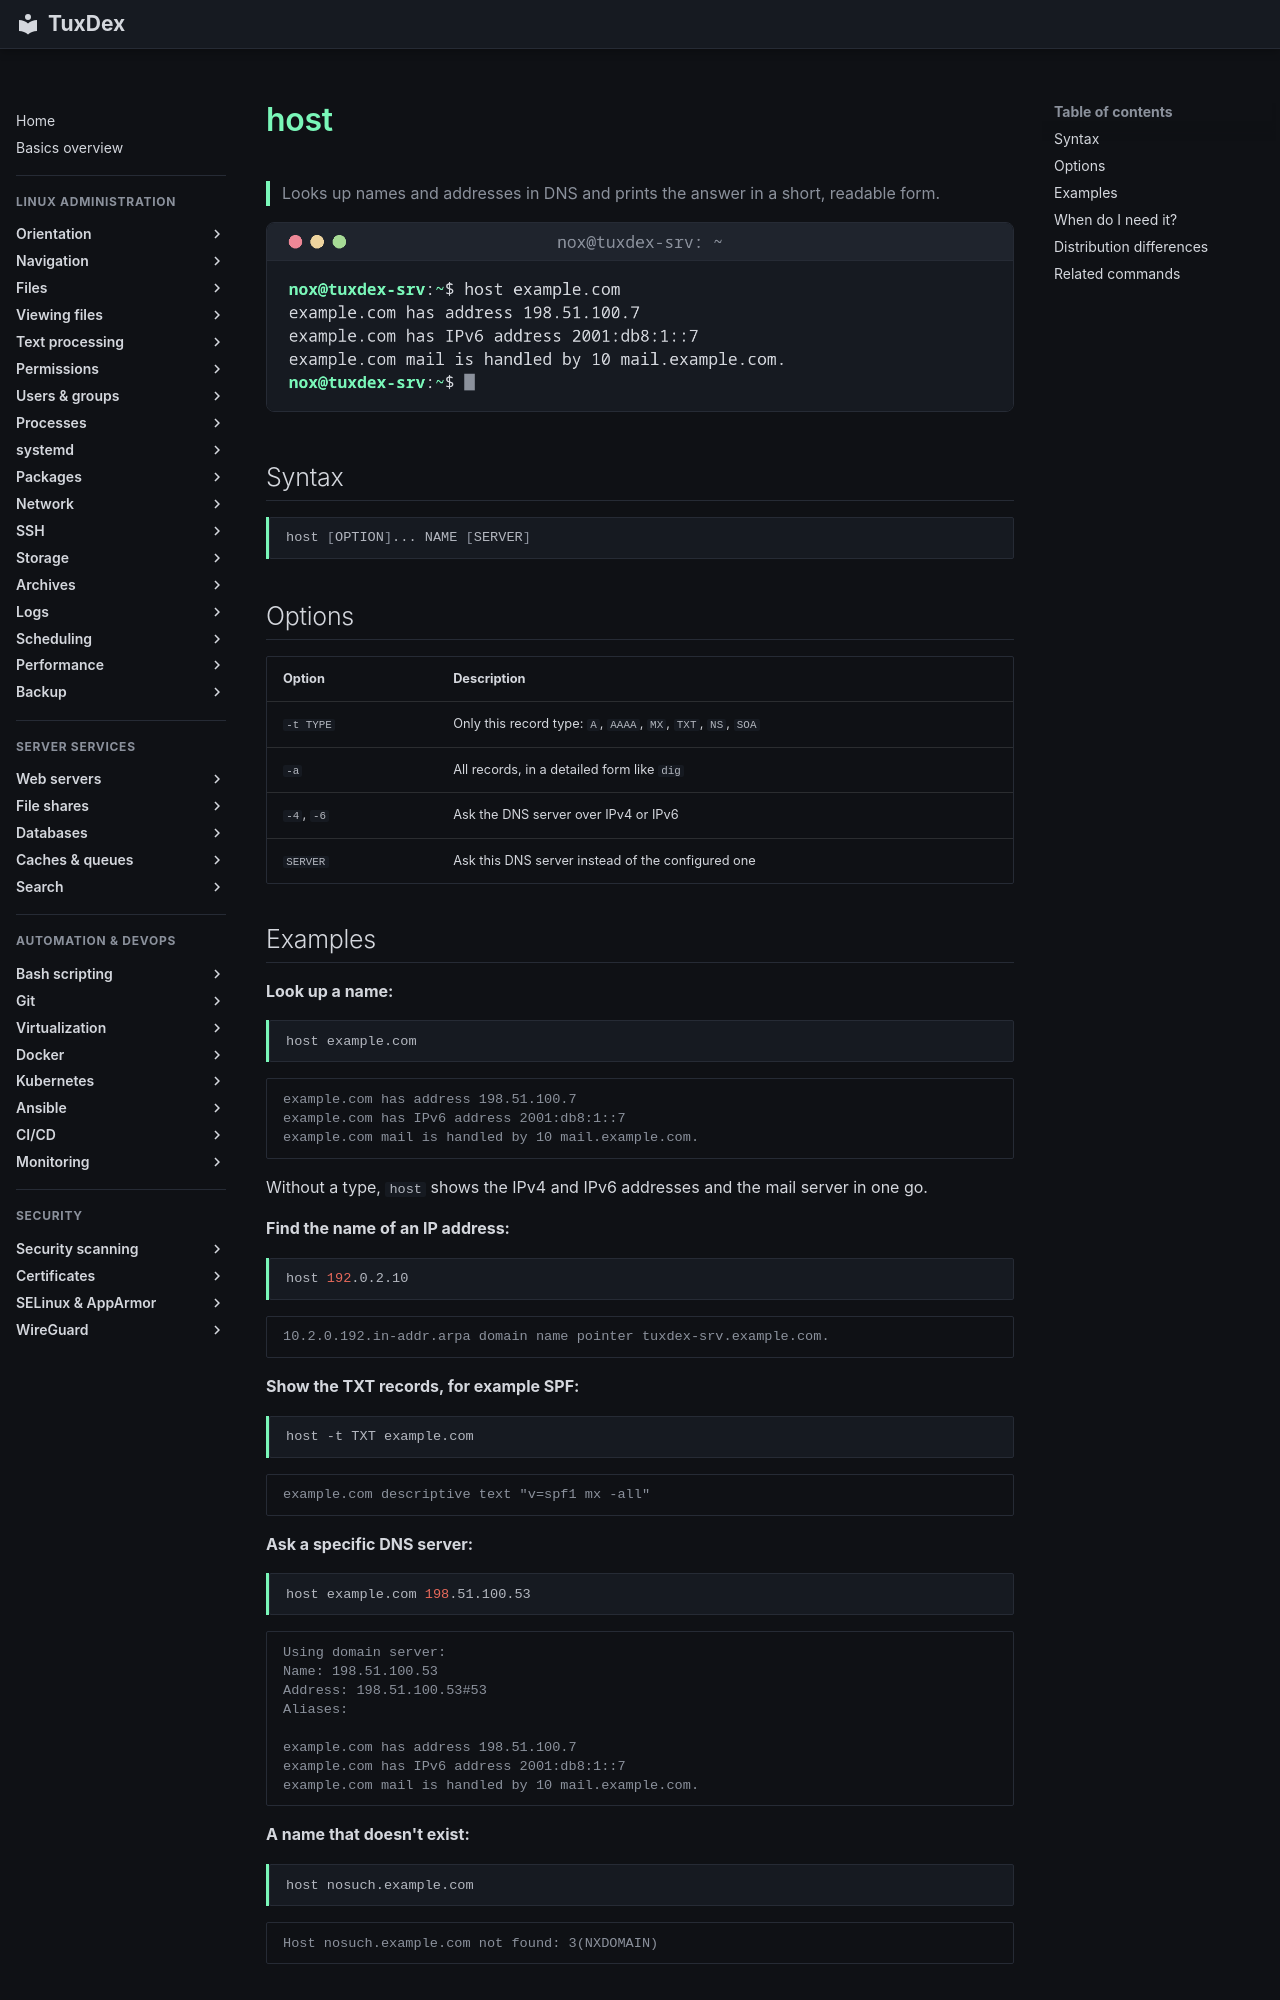

repository: Noxisan/tuxcodex · page: 11-network/host.en/index.html · generator: mkdocs

# host

> Looks up names and addresses in DNS and prints the answer in a short, readable form.

![host output](../assets/screenshots/11-network/host.png)

## Syntax

```bash
host [OPTION]... NAME [SERVER]
```

## Options

| Option | Description |
|--------|-------------|
| `-t TYPE` | Only this record type: `A`, `AAAA`, `MX`, `TXT`, `NS`, `SOA` |
| `-a` | All records, in a detailed form like `dig` |
| `-4`, `-6` | Ask the DNS server over IPv4 or IPv6 |
| `SERVER` | Ask this DNS server instead of the configured one |

## Examples

**Look up a name:**

```bash
host example.com
```

```text
example.com has address 198.51.100.7
example.com has IPv6 address 2001:db8:1::7
example.com mail is handled by 10 mail.example.com.
```

Without a type, `host` shows the IPv4 and IPv6 addresses and the mail server in one go.

**Find the name of an IP address:**

```bash
host 192.0.2.10
```

```text
10.2.0.192.in-addr.arpa domain name pointer tuxdex-srv.example.com.
```

**Show the TXT records, for example SPF:**

```bash
host -t TXT example.com
```

```text
example.com descriptive text "v=spf1 mx -all"
```

**Ask a specific DNS server:**

```bash
host example.com 198.51.100.53
```

```text
Using domain server:
Name: 198.51.100.53
Address: 198.51.100.53#53
Aliases:

example.com has address 198.51.100.7
example.com has IPv6 address 2001:db8:1::7
example.com mail is handled by 10 mail.example.com.
```

**A name that doesn't exist:**

```bash
host nosuch.example.com
```

```text
Host nosuch.example.com not found: 3(NXDOMAIN)
```
